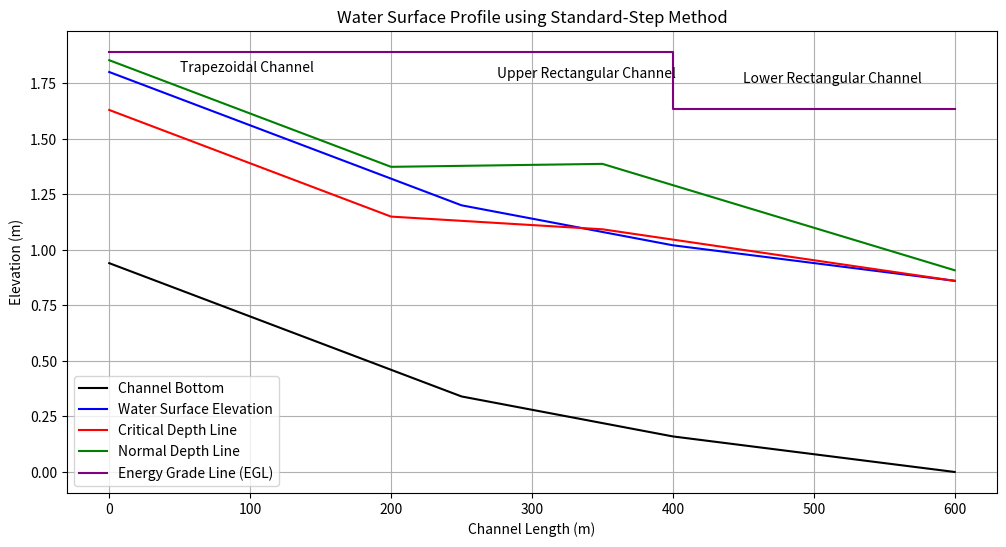

This chart was generated by the following Python code:
import numpy as np
import matplotlib.pyplot as plt
import sympy as sp

# Given Data
Q = 10  # Discharge (m³/s)
n = 0.013  # Manning's roughness coefficient
g = 9.81  # Gravity (m/s²)

# Trapezoidal Channel Data
B_trap = 5  # Bottom width (m)
z_trap = 1.5  # Side slope (H:V)
S0_trap = 0.0008  # Bed slope
L_trap = 200  # Length (m)

# Rectangular Channel Data
B_rect = 4  # Width (m)
S0_rect1 = 0.0012  # Slope (upper reach)
L_rect1 = 150  # Length (m)
S0_rect2 = 0.0024  # Slope (lower reach)
L_rect2 = 250  # Length (m)

# Function to Compute Normal Depth using Manning's Equation
def normal_depth(B, z, S0, n, Q, channel_type):
    y = sp.Symbol('y')
    if channel_type == "trapezoidal":
        A = B * y + z * y**2
        P = B + 2 * y * (1 + z**2)**0.5
    else:  # Rectangular
        A = B * y
        P = B + 2 * y
    R = A / P
    eqn = (1/n) * A * R**(2/3) * S0**0.5 - Q
    y_n = sp.nsolve(eqn, y, 1)
    return float(y_n)

# Function to Compute Critical Depth using Energy Equation
def critical_depth(B, z, Q, channel_type):
    y = sp.Symbol('y', positive=True, real=True)
    if channel_type == "trapezoidal":
        A = B * y + z * y**2
        T = B + 2 * z * y
    else:  # Rectangular
        A = B * y
        T = B
    eqn = Q**2 - (A**3 * g / T)
    y_c = sp.nsolve(eqn, y, 1)
    return float(y_c)

# Compute depths
y_n_trap = normal_depth(B_trap, z_trap, S0_trap, n, Q, "trapezoidal")
y_c_trap = critical_depth(B_trap, z_trap, Q, "trapezoidal")

y_n_rect1 = normal_depth(B_rect, 0, S0_rect1, n, Q, "rectangular")
y_c_rect1 = critical_depth(B_rect, 0, Q, "rectangular")

y_n_rect2 = normal_depth(B_rect, 0, S0_rect2, n, Q, "rectangular")
y_c_rect2 = critical_depth(B_rect, 0, Q, "rectangular")

# Print results
print("Normal Depths (m):")
print(f"Trapezoidal Channel: {y_n_trap:.3f}")
print(f"Upper Rectangular Channel: {y_n_rect1:.3f}")
print(f"Lower Rectangular Channel: {y_n_rect2:.3f}")

print("\nCritical Depths (m):")
print(f"Trapezoidal Channel: {y_c_trap:.3f}")
print(f"Upper Rectangular Channel: {y_c_rect1:.3f}")
print(f"Lower Rectangular Channel: {y_c_rect2:.3f}")

channels = [
    {"type": "trapezoidal", "B": 5, "z": 1.5, "S0": 0.0008, "L": 200},
    {"type": "rectangular", "B": 4, "z": 0, "S0": 0.0012, "L": 150},
    {"type": "rectangular", "B": 4, "z": 0, "S0": 0.0024, "L": 250}
]

dx = 10  # Step size (m)

# Compute Normal and Critical Depths
y_n_values = []
y_c_values = []
for ch in channels:
    y_n_values.append(normal_depth(ch["B"], ch["z"], ch["S0"], n, Q, ch["type"]))
    y_c_values.append(critical_depth(ch["B"], ch["z"], Q, ch["type"]))

def flow_properties(y, B, z, channel_type):
    if channel_type == "trapezoidal":
        A = B * y + z * y**2
        P = B + 2 * y * (1 + z**2)**0.5
    else:  # Rectangular
        A = B * y
        P = B + 2 * y
    R = A / P  # Hydraulic radius
    return A, R

# Iterative Standard-Step Method Function
def compute_water_profile(channel, y_start, direction="upstream"):
    B, z, S0, L, channel_type = channel["B"], channel["z"], channel["S0"], channel["L"], channel["type"]
    steps = int(L / dx) + 1
    x = np.linspace(0, L, steps)
    y = np.zeros(steps)
    y[0] = y_start  # Set initial depth

    for i in range(1, steps):
        y_prev = y[i-1]
        A_prev, R_prev = flow_properties(y_prev, B, z, channel_type)
        V_prev = Q / A_prev
        EGL_prev = y_prev + (V_prev**2 / (2 * g))  # Energy Grade Line
            
        # Solve for y_next using the energy equation
        y_next = sp.Symbol('y')
        A_next, R_next = flow_properties(y_next, B, z, channel_type)
        V_next = Q / A_next
        EGL_next = y_next + (V_next**2 / (2 * g))
        eqn = EGL_prev - EGL_next
            
        try:
            y[i] = float(sp.nsolve(eqn, y_next, y_prev))  # Solve for new depth
        except:
            y[i] = y_prev  # Keeping previous depth if no solution found
        
    if direction == "downstream":
        x = x[::-1]  # Reverse if computing downstream

    return x, y

x_total = []
y_total = []
offset = 0
cumulative_bottom = 0
bottom_total = []
y_start = y_c_values[-1]  # Assume flow starts at critical depth (free overfall)
for i, ch in enumerate(reversed(channels)):  # Compute upstream
    x, y = compute_water_profile(ch, y_start, direction="upstream")
    x_total.extend(x + offset)
    y_total.extend(y)
    offset += ch["L"]
    y_start = y[-1]
def energy_grade_line(y, Q, z):
    if z > 0:
        A = 5 * y + (1.5 * y**2)
    else:  # Rectangular
        A = 4 * y   
    V = Q / A
    EGL = y + (V**2 / (2 * g))
    return EGL

# Define Sections
x_values = np.array([0, L_trap, L_trap + L_rect1, L_trap + L_rect1 + L_rect2])
y_n_values = np.array([y_n_trap, y_n_trap, y_n_rect1, y_n_rect2])
y_c_values = np.array([y_c_trap, y_c_trap, y_c_rect1, y_c_rect2])
channel_types = ['trapezoidal' if x <= L_trap else 'rectangular' for x in x_values]
EGL_values = []
current_offset = 0
for ch in reversed(channels):
    x_ch = np.linspace(0, ch["L"], int(ch["L"] / dx) + 1)
    y_ch = y_total[current_offset:current_offset + len(x_ch)]
    EGL_values.extend([energy_grade_line(y, Q, ch["z"]) for y in y_ch])
    current_offset += len(x_ch)

# Channel Bottom Elevation Profile (Corrected)
bottom_elevations = []
current_elevation = S0_trap * L_trap + S0_rect1 * L_rect1 + S0_rect2 * L_rect2 # starting elevation
offset = 0
for ch in reversed(channels):
    bottom_elevations.extend(np.linspace(current_elevation, current_elevation - ch["S0"] * ch["L"], int(ch["L"] / dx) + 1))
    current_elevation -= ch["S0"] * ch["L"]
    offset += ch["L"]

bottom_elevations = np.array(bottom_elevations)
x_total = np.array(x_total)

# Water Surface Elevation (Corrected)
water_surface = np.array(y_total) + bottom_elevations

# Plot Water Surface Profile
plt.figure(figsize=(12, 6))
plt.plot(x_total, bottom_elevations, label="Channel Bottom", color="black", linestyle="-")
plt.plot(x_total, water_surface, label="Water Surface Elevation", color="blue")

# Calculate x_values for normal and critical depth lines
x_values = [0, L_trap, L_trap + L_rect1, L_trap + L_rect1 + L_rect2]
bottom_elevation_at_x = [bottom_elevations[0], bottom_elevations[int(L_trap/dx)], bottom_elevations[int((L_trap + L_rect1)/dx)], bottom_elevations[-1]]

plt.plot(x_values, [bottom_elevation_at_x[i] + y_c_values[i] for i in range(4)], label="Critical Depth Line", color="red")
plt.plot(x_values, [bottom_elevation_at_x[i] + y_n_values[i] for i in range(4)], label="Normal Depth Line", color="green")
plt.plot(x_total, [y + 0.6 for y in EGL_values], label="Energy Grade Line (EGL)", color="purple")

# Labels and Titles
plt.xlabel("Channel Length (m)")
plt.ylabel("Elevation (m)")
plt.title("Water Surface Profile using Standard-Step Method")
plt.legend()
plt.grid()

# Annotate sections
plt.text(50, water_surface[0], "Trapezoidal Channel")
plt.text(275, water_surface[1], "Upper Rectangular Channel")
plt.text(450, water_surface[2], "Lower Rectangular Channel")
plt.show()
